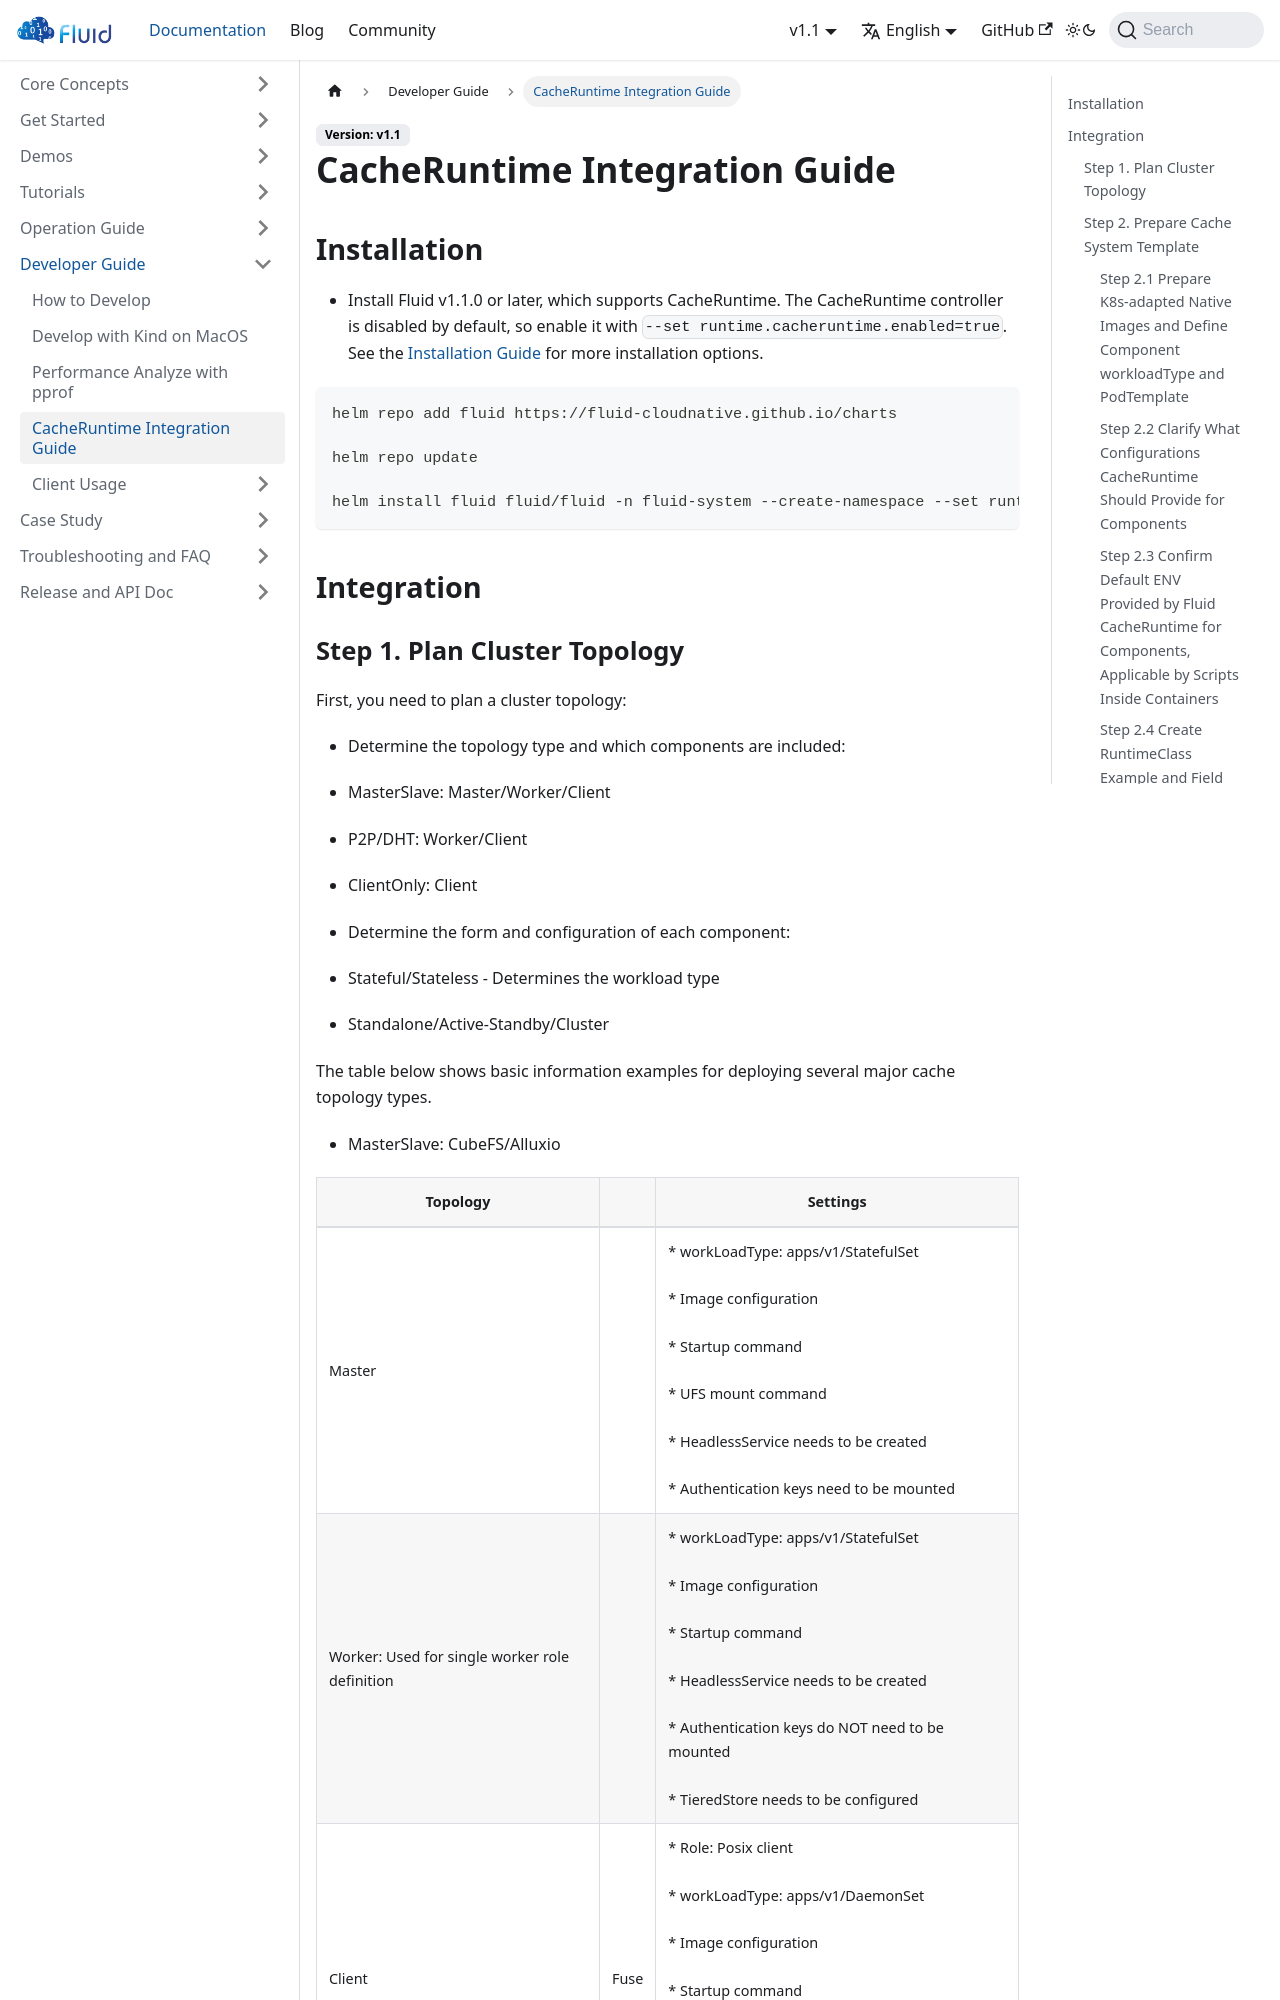

repository: fluid-cloudnative/fluid-cloudnative.github.io · page: docs/developer-guide/cacheruntime-integration-guide.html · generator: docusaurus

---
sidebar_label: CacheRuntime Integration Guide
sidebar_position: 4
toc_max_heading_level: 4
---

# CacheRuntime Integration Guide

## Installation

*   Install Fluid v1.1.0 or later, which supports CacheRuntime. The CacheRuntime controller is disabled by default, so enable it with `--set runtime.cacheruntime.enabled=true`. See the [Installation Guide](/getting-started/installation.md) for more installation options.


```shell
helm repo add fluid https://fluid-cloudnative.github.io/charts

helm repo update

helm install fluid fluid/fluid -n fluid-system --create-namespace --set runtime.cacheruntime.enabled=true
```

## Integration
